Dataset: cleaned_dataset (GitHub, Raja-Lakshmanan/ElectronicComponentClassifier). Classes: capacitor, diode, fuse, inductor, integrated circuit, LED, potentiometer, push button, resistor, transistor.

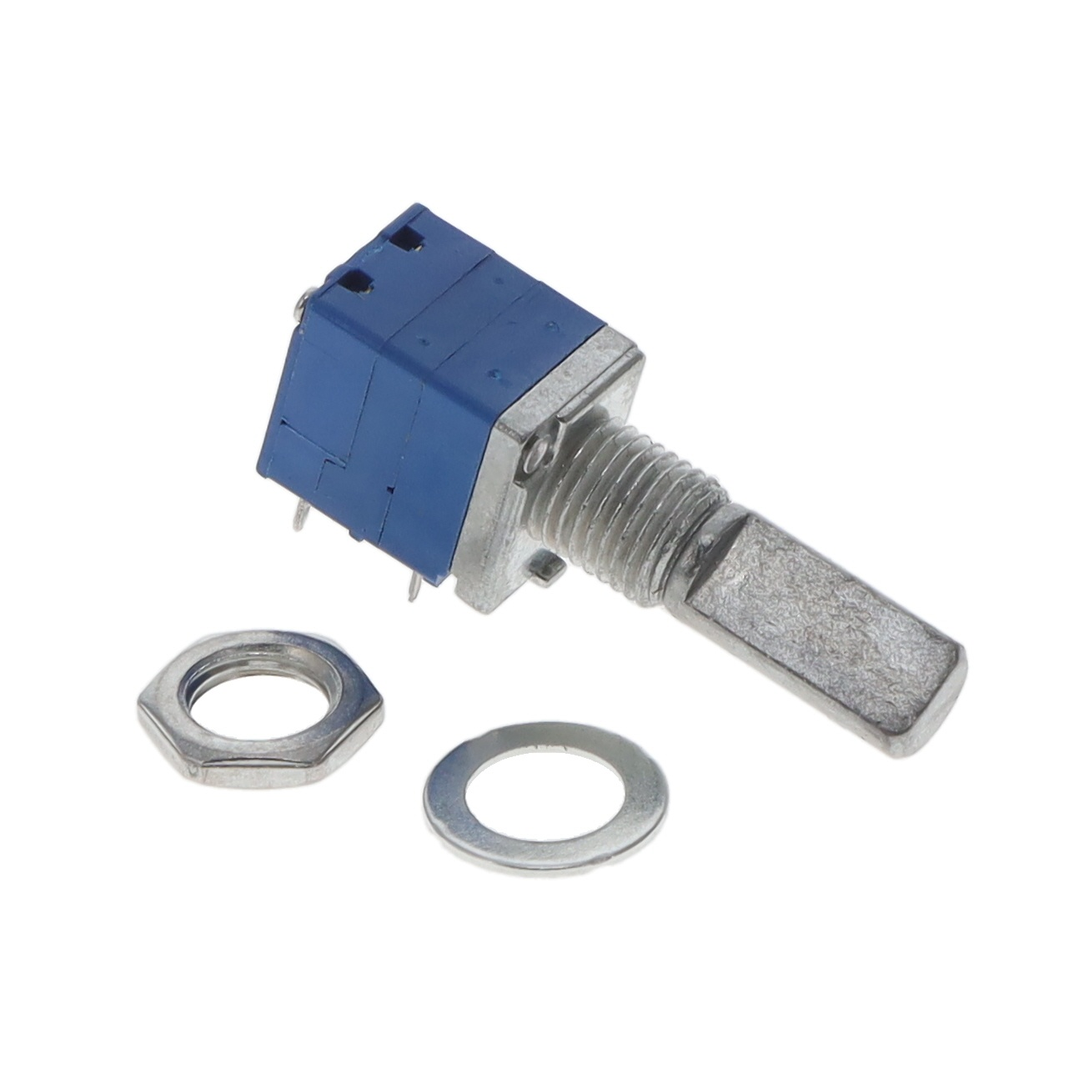
Label: potentiometer

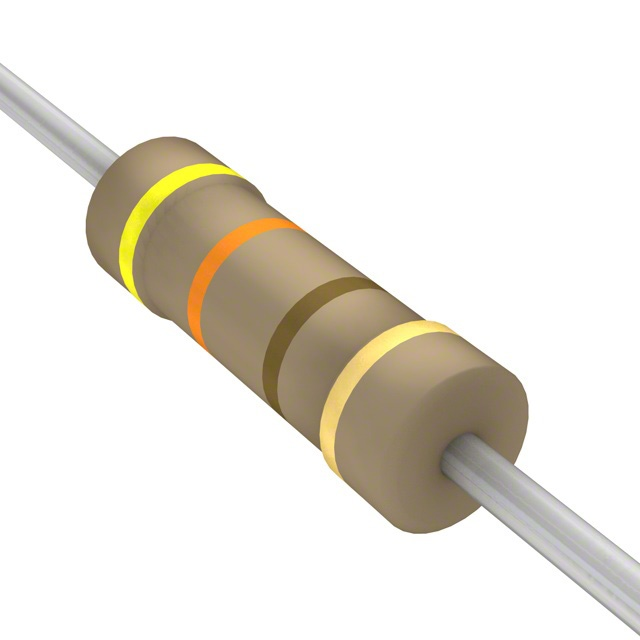
Label: resistor

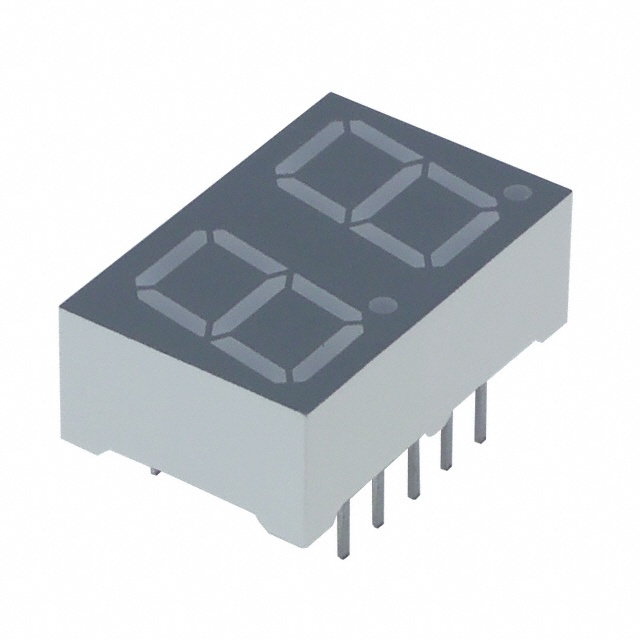
Label: LED

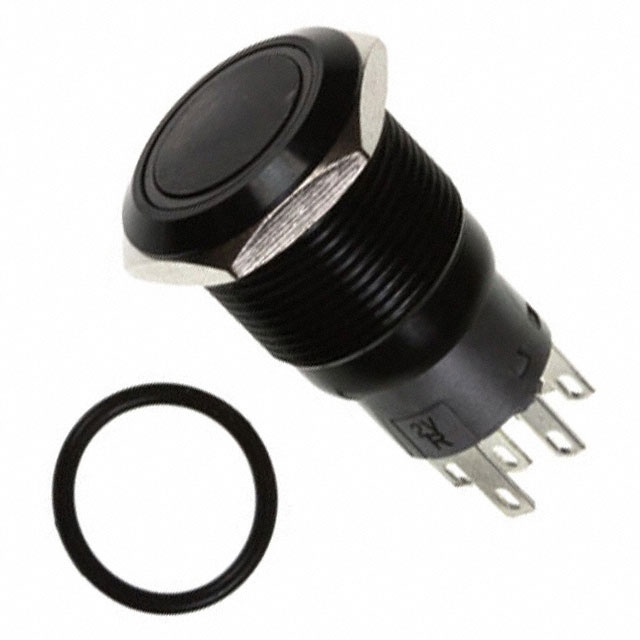
Label: push button

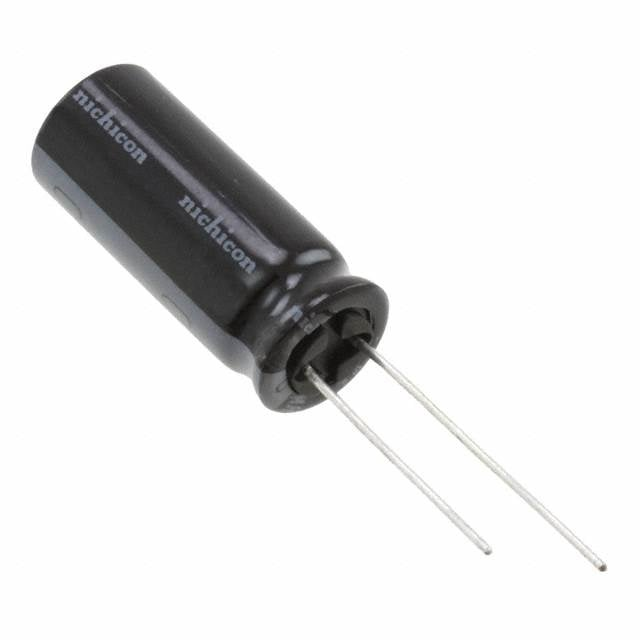
Label: capacitor

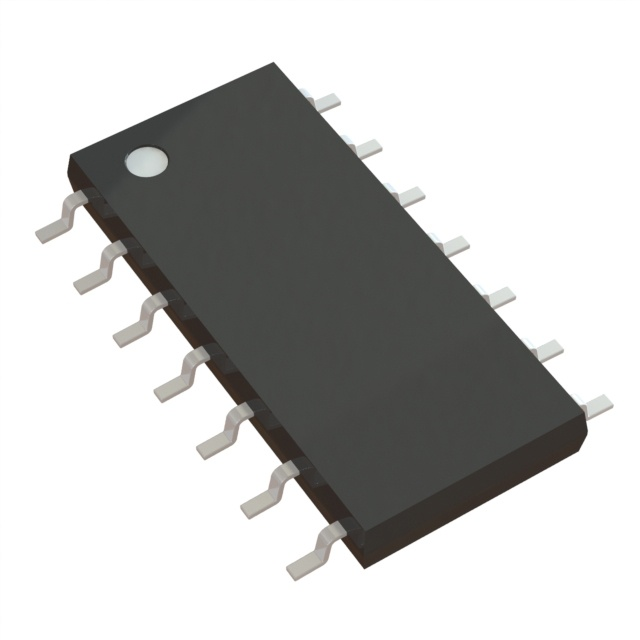
Label: integrated circuit
